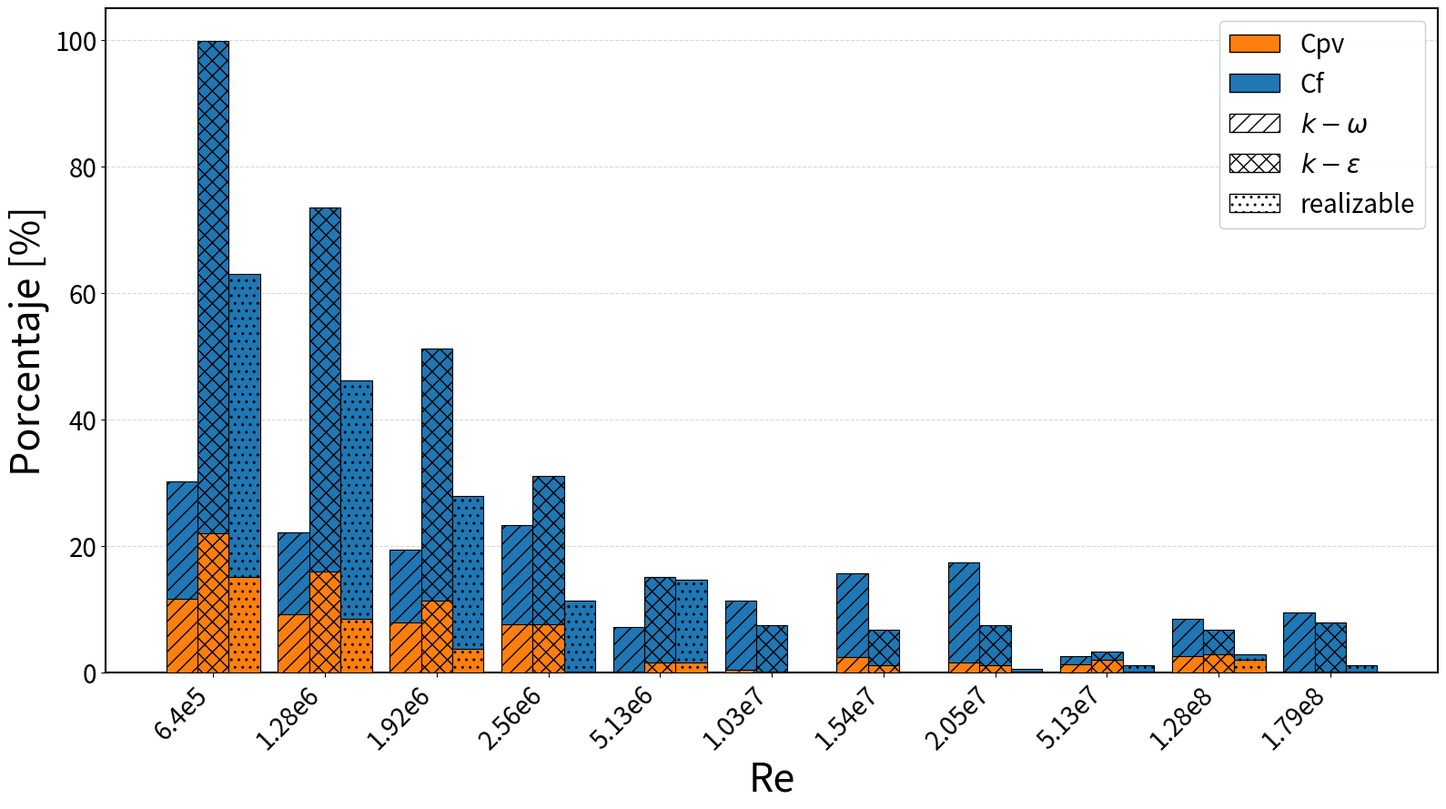

Write Python code to recreate this figure.
"""
Variación de Cpv y Cf por modelo de turbulencia (bar chart)
Colores: naranja=Cpv, azul=Cf
Hatches: //=k-omega, xx=k-epsilon, ..=realizable
Formato estandarizado tesis: 31/20/20pt
figsize aumentada a (16, 9) para acomodar 11 grupos de barras + ticks 20pt
"""

import numpy as np
import matplotlib.pyplot as plt
import matplotlib.patches as mpatches
import os

OUTPUT_DIR = './graficos_pdf'
os.makedirs(OUTPUT_DIR, exist_ok=True)


def generar():
    Re_labels = ['6.4e5', '1.28e6', '1.92e6', '2.56e6', '5.13e6', '1.03e7',
                 '1.54e7', '2.05e7', '5.13e7', '1.28e8', '1.79e8']
    n_groups = len(Re_labels)
    
    # k-omega
    cpv_ko  = np.array([11.6, 9.2, 7.8, 7.6, 0.0, 0.4, 2.4, 1.5, 1.3, 2.6, 0.0])
    cf_ko   = np.array([30.2, 22.1, 19.4, 23.2, 7.2, 11.3, 15.7, 17.3, 2.6, 8.5, 9.4])
    # k-epsilon
    cpv_ke  = np.array([21.9, 15.9, 11.3, 7.6, 1.5, 0.0, 1.1, 1.1, 1.9, 2.8, 0.0])
    cf_ke   = np.array([99.8, 73.5, 51.2, 31.0, 15.1, 7.4, 6.7, 7.4, 3.2, 6.7, 7.8])
    # realizable
    cpv_re  = np.array([15.1, 8.5, 3.7, 0.0, 1.5, 0.0, 0.0, 0.0, 0.0, 1.9, 0.0])
    cf_re   = np.array([63.0, 46.2, 27.8, 11.3, 14.6, 0.0, 0.0, 0.6, 1.1, 2.8, 1.1])
    
    fig, ax = plt.subplots(figsize=(16, 9))
    
    color_cpv = '#ff7f0e'
    color_cf  = '#1f77b4'
    
    bar_width = 0.28
    x = np.arange(n_groups)
    x_ko = x - bar_width
    x_ke = x
    x_re = x + bar_width
    
    # Cada barra: Cf (más alto) primero, luego Cpv encima (superpuesto)
    ax.bar(x_ko, cf_ko, bar_width, color=color_cf, hatch='//', edgecolor='black', linewidth=0.8, zorder=2)
    ax.bar(x_ko, cpv_ko, bar_width, color=color_cpv, hatch='//', edgecolor='black', linewidth=0.8, zorder=3)
    ax.bar(x_ke, cf_ke, bar_width, color=color_cf, hatch='xx', edgecolor='black', linewidth=0.8, zorder=2)
    ax.bar(x_ke, cpv_ke, bar_width, color=color_cpv, hatch='xx', edgecolor='black', linewidth=0.8, zorder=3)
    ax.bar(x_re, cf_re, bar_width, color=color_cf, hatch='..', edgecolor='black', linewidth=0.8, zorder=2)
    ax.bar(x_re, cpv_re, bar_width, color=color_cpv, hatch='..', edgecolor='black', linewidth=0.8, zorder=3)
    
    # Leyenda compuesta
    legend_elements = [
        mpatches.Patch(facecolor=color_cpv, edgecolor='black', label='Cpv'),
        mpatches.Patch(facecolor=color_cf,  edgecolor='black', label='Cf'),
        mpatches.Patch(facecolor='white', edgecolor='black', hatch='//', label=r'$k-\omega$'),
        mpatches.Patch(facecolor='white', edgecolor='black', hatch='xx', label=r'$k-\varepsilon$'),
        mpatches.Patch(facecolor='white', edgecolor='black', hatch='..', label='realizable'),
    ]
    ax.legend(handles=legend_elements, loc='upper right', fontsize=20, framealpha=0.95)
    
    ax.set_xticks(x)
    ax.set_xticklabels(Re_labels, rotation=45, ha='right', fontsize=20)
    
    ax.set_xlabel('Re', fontsize=31)
    ax.set_ylabel('Porcentaje [%]', fontsize=31)
    
    ax.set_ylim(0, 105)
    
    ax.grid(True, axis='y', linestyle='--', color='gray', alpha=0.3, linewidth=0.8, zorder=0)
    ax.set_axisbelow(True)
    
    for side in ('top', 'right', 'bottom', 'left'):
        ax.spines[side].set_visible(True)
        ax.spines[side].set_linewidth(1.5)
    
    ax.tick_params(axis='y', labelsize=20)
    
    plt.tight_layout()
    plt.savefig(f'{OUTPUT_DIR}/variacion_cpv_cf.pdf', format='pdf',
                bbox_inches='tight', pad_inches=0.1)
    plt.savefig(f'{OUTPUT_DIR}/variacion_cpv_cf.png', format='png',
                bbox_inches='tight', pad_inches=0.1, dpi=300)
    plt.close()
    print("✓ variacion_cpv_cf.pdf/png")


if __name__ == "__main__":
    generar()
